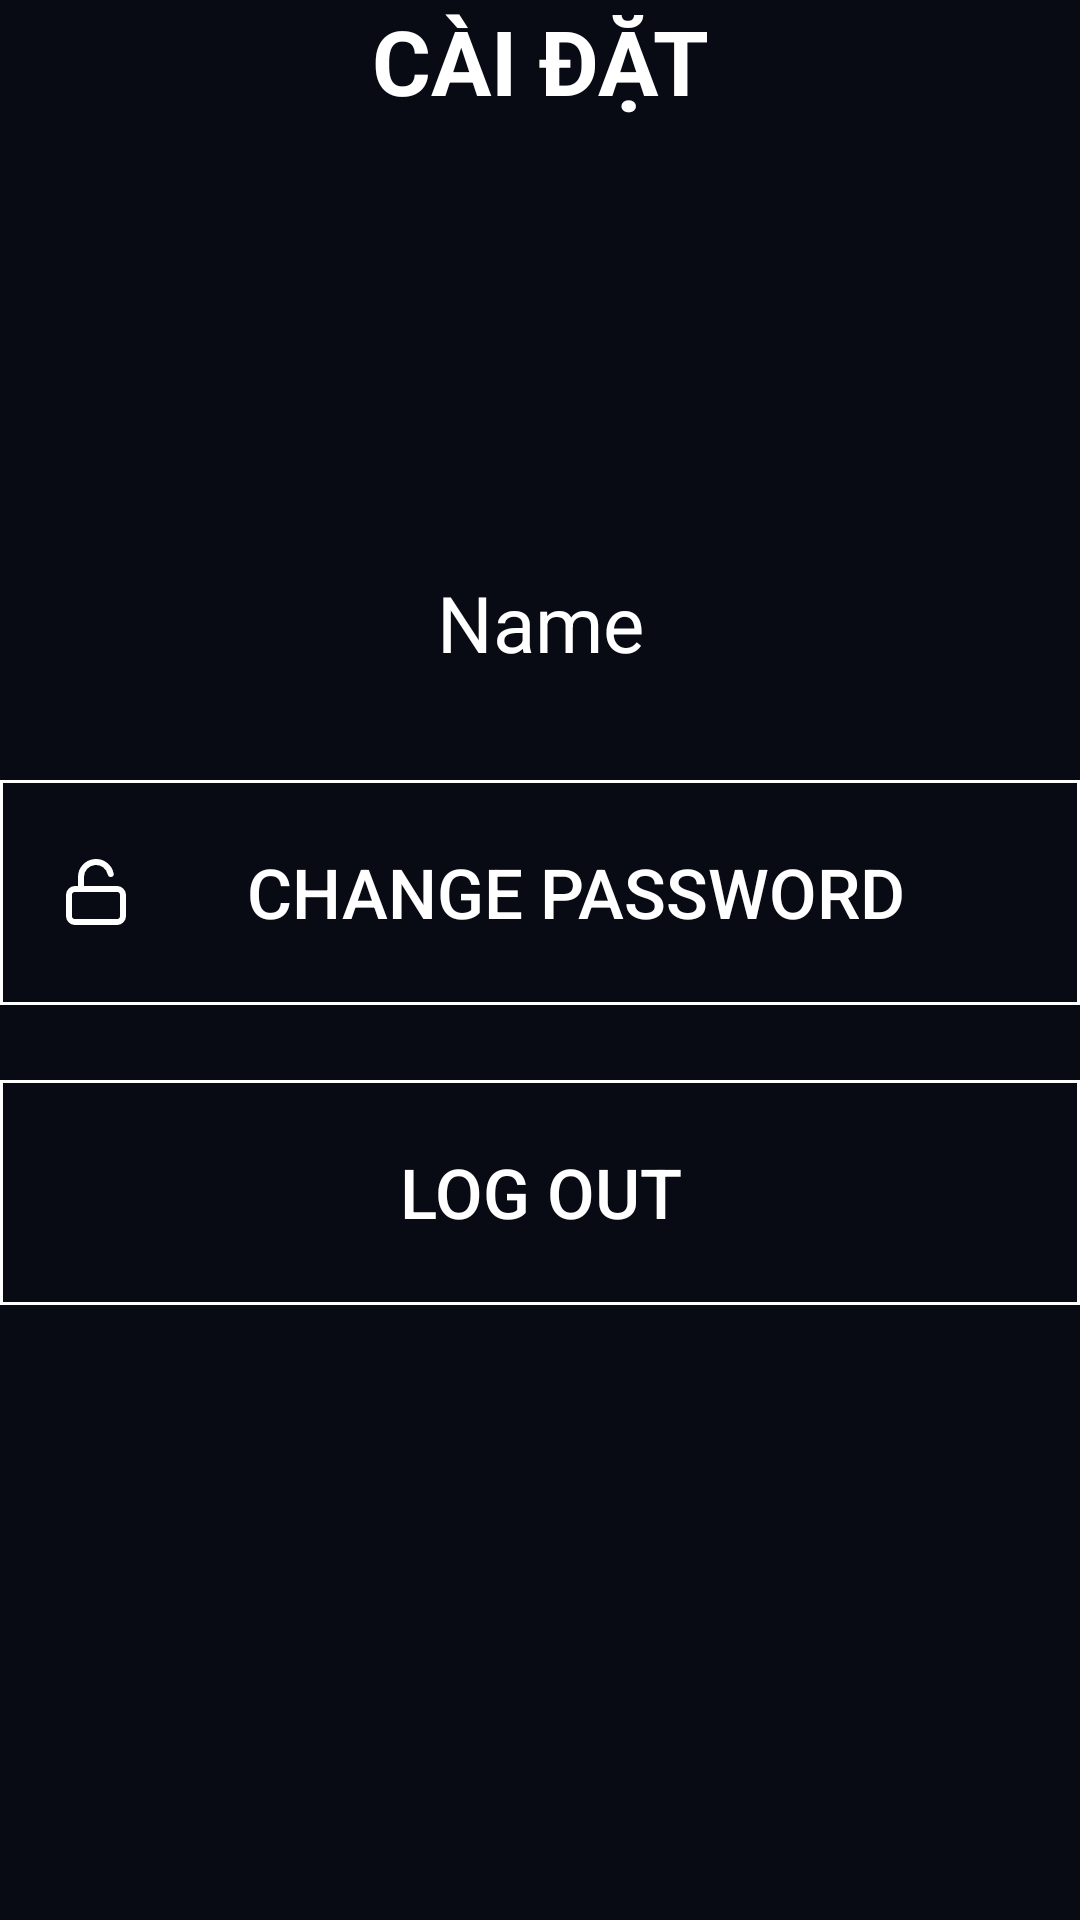

Android layout source for this screen:
<!-- AndroidManifest.xml: application theme Theme.MyEmployeeDirectoryManagement -->
<!-- res/layout/fragment_setting.xml -->
<?xml version="1.0" encoding="utf-8"?>
<androidx.constraintlayout.widget.ConstraintLayout xmlns:android="http://schemas.android.com/apk/res/android"
    android:layout_width="match_parent"
    android:layout_height="match_parent"
    xmlns:app="http://schemas.android.com/apk/res-auto"
    android:background="#FF090B14"
    >
    <TextView
        android:id="@+id/tvSetting"
        android:layout_width="match_parent"
        android:layout_height="wrap_content"
        android:text="Cài đặt"
        android:textSize="30sp"
        android:textColor="@color/white"
        android:gravity="center"
        android:textStyle="bold"
        android:textAllCaps="true"
        android:layout_marginTop="0dp"
        app:layout_constraintTop_toTopOf="parent"
        />
    <TextView
        android:id="@+id/tvName"
        android:layout_width="match_parent"
        android:layout_height="wrap_content"
        android:layout_marginTop="190dp"
        app:layout_constraintTop_toTopOf="@id/tvSetting"
        android:textColor="@color/white"
        android:text="Name"
        android:textSize="26dp"
        android:textAlignment="center"
        />

    <androidx.appcompat.widget.AppCompatButton
        android:id="@+id/btnChangePassword"
        android:layout_width="match_parent"
        android:layout_height="75dp"
        android:layout_marginTop="70dp"
        app:layout_constraintTop_toTopOf="@id/tvName"
        android:background="@drawable/btn_setting_activity"
        android:drawableLeft="@drawable/ic_lock"
        android:padding="20dp"
        android:text="Change Password"
        android:textColor="@color/white"
        android:textAlignment="center"
        android:textSize="23dp"
        />
    <androidx.appcompat.widget.AppCompatButton
        android:id="@+id/btnLogOut"
        android:layout_width="match_parent"
        android:layout_height="75dp"
        android:layout_marginTop="100dp"
        app:layout_constraintTop_toTopOf="@id/btnChangePassword"
        android:background="@drawable/btn_setting_activity"
        android:drawableLeft="@drawable/ic_log_out"
        android:padding="20dp"
        android:text="Log Out"
        android:textColor="@color/white"
        android:textAlignment="center"
        android:textSize="23dp"
        />
</androidx.constraintlayout.widget.ConstraintLayout>
<!-- resources referenced by this layout -->
<resources>
  <color name="white">#FFFFFFFF</color>
  <!-- drawable btn_setting_activity (drawable) -->
  <?xml version="1.0" encoding="utf-8"?>
  <layer-list xmlns:android="http://schemas.android.com/apk/res/android">
      <item >
          <shape android:shape="rectangle" >
              <solid android:color="#00000000"/>
              <stroke
                  android:width="1dp"
                  android:color="@color/white"
                  />
          </shape>
      </item>
  </layer-list>
  <!-- drawable ic_lock (drawable) -->
  <vector xmlns:android="http://schemas.android.com/apk/res/android"
      android:width="24dp"
      android:height="24dp"
      android:viewportWidth="24"
      android:viewportHeight="24">
    <path
        android:pathData="M19,11H5C3.895,11 3,11.895 3,13V20C3,21.105 3.895,22 5,22H19C20.105,22 21,21.105 21,20V13C21,11.895 20.105,11 19,11Z"
        android:strokeLineJoin="round"
        android:strokeWidth="2"
        android:fillColor="#00000000"
        android:strokeColor="#ffffff"
        android:strokeLineCap="round"/>
    <path
        android:pathData="M7,11V7C6.999,5.76 7.458,4.564 8.289,3.644C9.12,2.723 10.264,2.145 11.498,2.02C12.731,1.896 13.967,2.234 14.965,2.969C15.964,3.705 16.653,4.785 16.9,6"
        android:strokeLineJoin="round"
        android:strokeWidth="2"
        android:fillColor="#00000000"
        android:strokeColor="#ffffff"
        android:strokeLineCap="round"/>
  </vector>
  <style name="Theme.MyEmployeeDirectoryManagement" parent="Base.Theme.MyEmployeeDirectoryManagement" />
  <style name="Base.Theme.MyEmployeeDirectoryManagement" parent="Theme.Material3.DayNight.NoActionBar">
          
          
      </style>
</resources>
